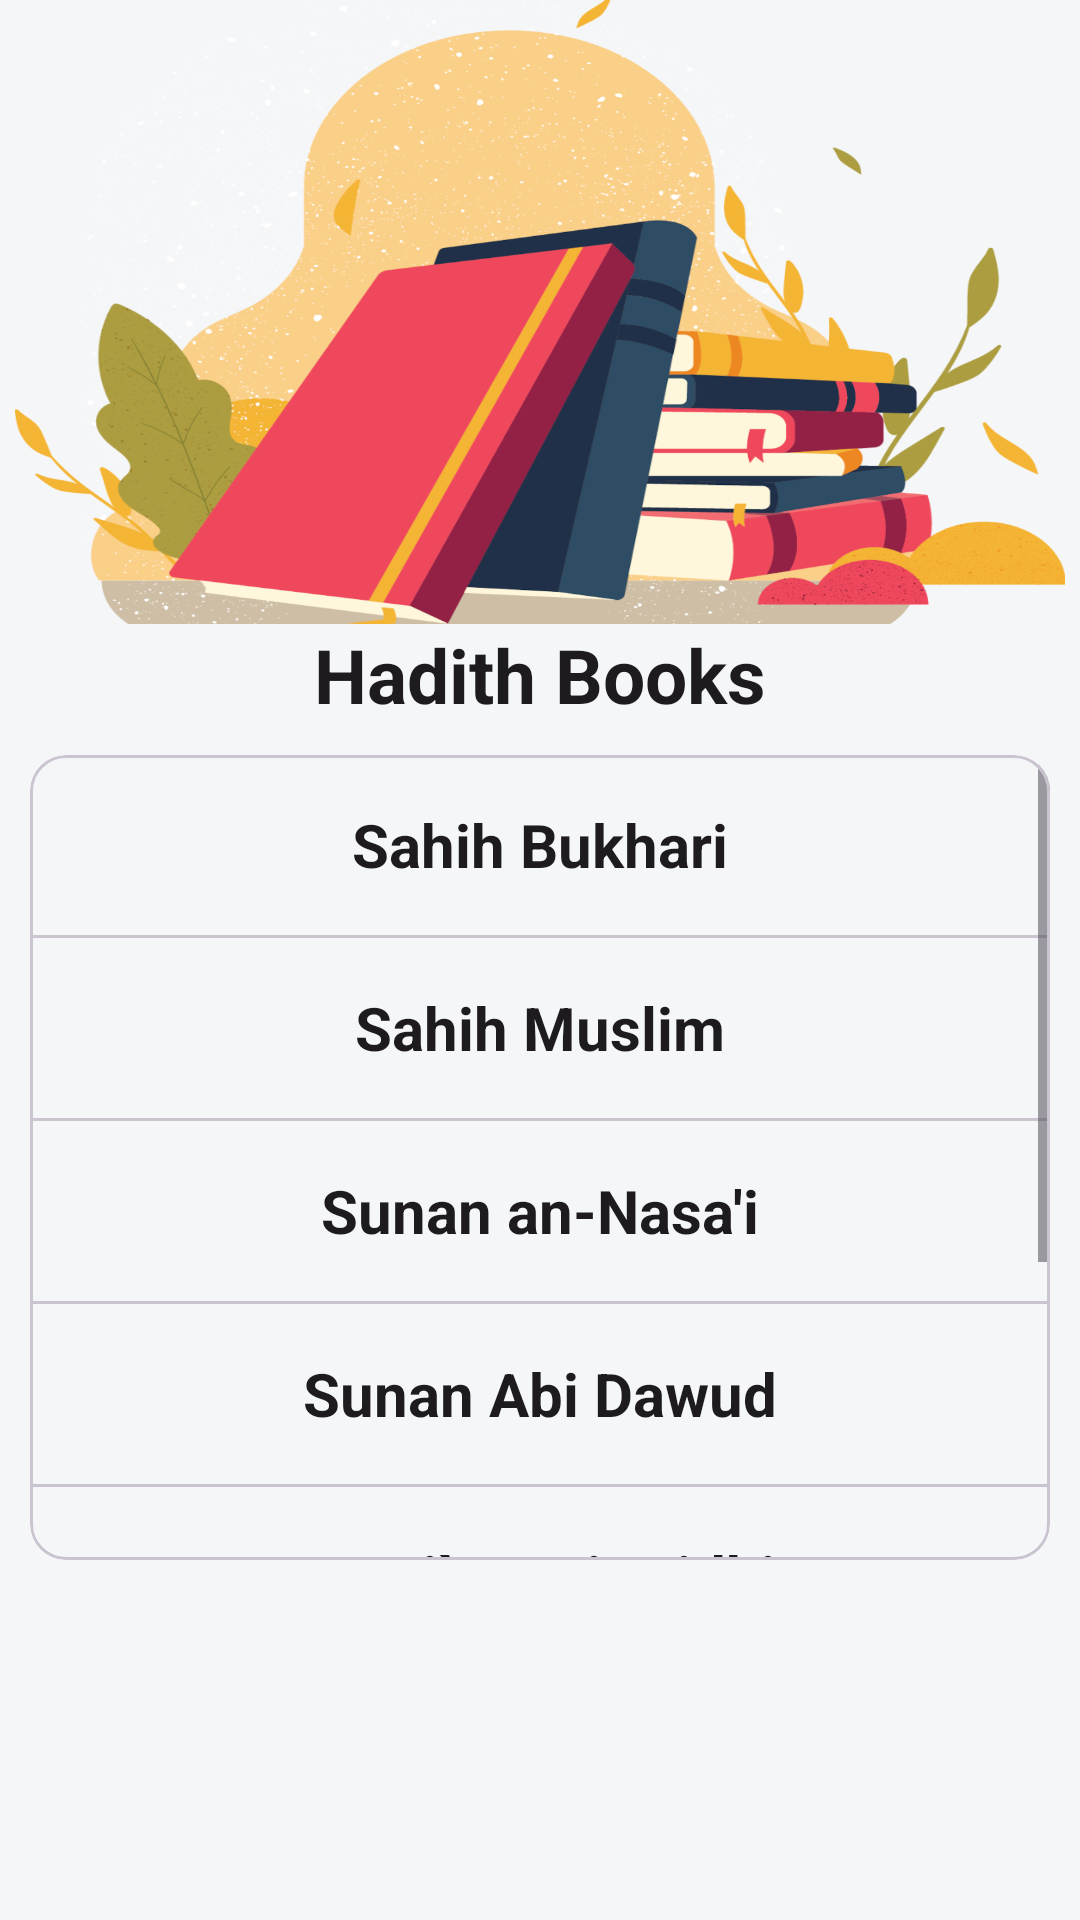

Android layout source for this screen:
<!-- AndroidManifest.xml: application theme Theme.HadithPro -->
<!-- res/layout/intro_one.xml -->
<?xml version="1.0" encoding="utf-8"?>
<LinearLayout xmlns:android="http://schemas.android.com/apk/res/android"
    android:layout_width="match_parent"
    android:layout_height="match_parent"
    xmlns:tools="http://schemas.android.com/tools"
    xmlns:app="http://schemas.android.com/apk/res-auto"
    android:orientation="vertical"
    android:background="?attr/backgroundColor">

    <LinearLayout
        android:layout_width="match_parent"
        android:layout_height="0dp"
        android:layout_weight="0.2"
        android:gravity="center"
        android:orientation="vertical">

        <ImageView
            android:layout_width="350dp"
            android:layout_height="220dp"
            android:background="@drawable/intro_books"
            android:layout_gravity="center"/>

    </LinearLayout>

    <LinearLayout
        android:layout_width="match_parent"
        android:layout_height="0dp"
        android:layout_weight="0.3"
        android:layout_marginHorizontal="10dp"
        android:layout_marginBottom="120dp"
        android:orientation="vertical">

        <TextView
            android:layout_width="match_parent"
            android:layout_height="wrap_content"
            android:text="@string/intro_books"
            android:textColor="?attr/colorOnBackground"
            android:layout_marginBottom="10dp"
            android:gravity="center"
            android:textSize="25sp"
            android:textStyle="bold"/>

        <com.google.android.material.card.MaterialCardView
            android:layout_width="match_parent"
            android:layout_height="wrap_content"
            app:cardBackgroundColor="?attr/backgroundColor"
            app:layout_constraintBottom_toBottomOf="@id/prayerConstraint"
            app:layout_constraintTop_toTopOf="@id/prayerConstraint"
            app:cardElevation="0dp"
          >


            <ScrollView
                android:id="@+id/scrollViewToday"
                android:layout_width="match_parent"
                android:layout_height="wrap_content"
                app:layout_constraintBottom_toBottomOf="@+id/prayerConstraint"
                app:layout_constraintTop_toTopOf="@+id/prayerConstraint">

                <LinearLayout
                    android:layout_width="match_parent"
                    android:layout_height="wrap_content"
                    android:orientation="vertical">
                        <TextView
                            android:layout_width="match_parent"
                            android:layout_height="60dp"
                            android:text="@string/bukhari_book"
                            android:gravity="center"
                            android:textSize="20sp"
                            android:textColor="?attr/colorOnBackground"
                            android:textStyle="bold"
                            />

                    <com.google.android.material.divider.MaterialDivider
                        android:layout_width="match_parent"
                        android:layout_height="match_parent" />

                        <TextView
                            android:layout_width="match_parent"
                            android:layout_height="60dp"
                            android:text="@string/muslim_book"
                            android:gravity="center"
                            android:textSize="20sp"
                            android:textColor="?attr/colorOnBackground"
                            android:textStyle="bold"
                            />

                    <com.google.android.material.divider.MaterialDivider
                        android:layout_width="match_parent"
                        android:layout_height="match_parent"
                        />

                    <TextView
                        android:layout_width="match_parent"
                        android:layout_height="60dp"
                        android:text="@string/nasai_book"
                        android:gravity="center"
                        android:textSize="20sp"
                        android:textColor="?attr/colorOnBackground"
                        android:textStyle="bold"
                        />

                    <com.google.android.material.divider.MaterialDivider
                        android:layout_width="match_parent"
                        android:layout_height="match_parent" />

                    <TextView
                        android:layout_width="match_parent"
                        android:layout_height="60dp"
                        android:text="@string/abudawud_book"
                        android:gravity="center"
                        android:textSize="20sp"
                        android:textColor="?attr/colorOnBackground"
                        android:textStyle="bold"
                        />

                    <com.google.android.material.divider.MaterialDivider
                        android:layout_width="match_parent"
                        android:layout_height="match_parent" />

                    <TextView
                        android:layout_width="match_parent"
                        android:layout_height="60dp"
                        android:text="@string/tirmidhi_book"
                        android:gravity="center"
                        android:textSize="20sp"
                        android:textColor="?attr/colorOnBackground"
                        android:textStyle="bold"
                        />

                    <com.google.android.material.divider.MaterialDivider
                        android:layout_width="match_parent"
                        android:layout_height="match_parent" />

                    <TextView
                        android:layout_width="match_parent"
                        android:layout_height="60dp"
                        android:text="@string/ibnmajah_book"
                        android:gravity="center"
                        android:textSize="20sp"
                        android:textColor="?attr/colorOnBackground"
                        android:textStyle="bold"
                        />

                    <com.google.android.material.divider.MaterialDivider
                        android:layout_width="match_parent"
                        android:layout_height="match_parent" />

                    <TextView
                        android:layout_width="match_parent"
                        android:layout_height="60dp"
                        android:text="@string/malik_book"
                        android:gravity="center"
                        android:textSize="20sp"
                        android:textColor="?attr/colorOnBackground"
                        android:textStyle="bold"
                        />
                </LinearLayout>
            </ScrollView>
        </com.google.android.material.card.MaterialCardView>

    </LinearLayout>

</LinearLayout>
<!-- resources referenced by this layout -->
<resources>
  <!-- drawable intro_books: png bitmap (drawable, 312131 bytes) -->
  <string name="abudawud_book">Sunan Abi Dawud</string>
  <string name="bukhari_book">Sahih Bukhari</string>
  <string name="ibnmajah_book">Sunan Ibn Majah</string>
  <string name="intro_books">Hadith Books</string>
  <string name="malik_book">Muwatta Malik</string>
  <string name="muslim_book">Sahih Muslim</string>
  <string name="nasai_book">Sunan an-Nasa\'i</string>
  <string name="tirmidhi_book">Jami` at-Tirmidhi</string>
  <style name="Theme.HadithPro" parent="Theme.Material3.Light.NoActionBar">
          
          <item name="colorPrimary">#50A89B</item>
          <item name="colorPrimaryVariant">@color/purple_700</item>
          <item name="colorOnPrimary">@color/white</item>
          
          <item name="colorSecondary">#F3EBE0</item>
          <item name="colorSecondaryVariant">@color/teal_700</item>
          <item name="colorOnSecondary">#49454F</item>
  
          <item name="colorOutline">#C4C7C5</item>
  
          
  
          <item name="colorAccent">?attr/colorPrimary</item>
  
          <item name="backgroundColor">#F5F6F8</item>
  
          <item name="colorSurface">#FFFFFF</item>
          <item name="colorOnSurface">#151D2C</item>
          
          <item name="android:statusBarColor">?attr/colorPrimary</item>
  
          <item name="android:windowLightStatusBar">true</item>
  
          
          <item name="android:windowLightNavigationBar">true</item>
  
          
          <item name="android:navigationBarColor">?attr/backgroundColor</item>
  
          <item name="colorError">#FF1611</item>
      </style>
  <color name="purple_700">#FF3700B3</color>
  <color name="white">#FFFFFFFF</color>
  <color name="teal_700">#FF018786</color>
</resources>
